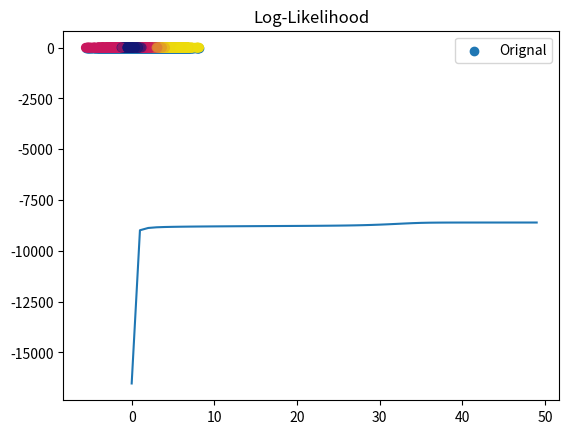

Recreate this plot in Python.
# -*- coding: utf-8 -*-
"""
Created on Tue Feb 11 11:26:34 2020

[redacted]

GMM : Gausiyan Mixture models.

GMMs :
    This is unsupervised algo for create a class. This is similar to K-NN model, however, 
    the selection of class is done through probalities instead of hard classification. 
    This is also called soft classification since allocate the sample points to categroies with probabalities
    Initially it will start with random guassians.
    There are three parameters for each class:
        pi, mu, and co-variance 
    pi is the probabilit of selecting a give kth class. it is propotional to teh size of the class.
    mu and co-variance are the estimated mean and estimated co-variance of the guasssianss.
    
    For this exerices: 
        We will create a sample two-D points with three guassians. We will plot and see
        And we will pass the same data points to GMM with parameter K
        Note that we will check the process of selecting K in this exercise.

"""

import numpy as np
import matplotlib.pyplot as plt

from scipy.stats import multivariate_normal

def clouds(show_fig=True):
    # Generate sample data points with three clusters.
    D = 2 # the samples are two -dimenational. For easy visualization. We can be make it even 1
    N = 2000 # total number of samples.
    sep = 5 # separation between the means
    
    mu1 = np.array([0,0])
    mu2 = np.array([sep,0])
    mu3 = np.array([0,sep])
    
    sigma1 = 2
    sigma2 = 1
    sigma3 = 0.5
    
    X = np.zeros((N,D)) # contains two -data points
    # First cluster contains : 1200, second 600 and third one contains 200
    X[:1200,:] = np.random.randn(1200,D)*sigma1 + mu1
    X[1200:1800,:] = np.random.randn(600,D)*sigma2 + mu2
    X[1800:,:] = np.random.randn(200,D)*sigma3 + mu3
    if show_fig :
        plt.scatter(X[:,0],X[:,1],label="Orignal")
        plt.title("Original Data points")
        plt.legend()
        plt.show()
    return X

class GMM:
    def __init__(self,K):
        self.K = K
        self.max_iteration = 100
        self.smoothing = 1e-2
        
    def displayParameter(self):
        print("Means: \n",self.Means)
        print("Covariances:\n",self.co_vars)
        print("Cluster propoationates or probabilites:\n",self.pis)
        print("Responsbilities size\n", self.R.shape)


    def fit(self, X):
        N, D = X.shape
        print ("We are in fit function")
        
        # Let initialize GMM  parameters.
        self.Means = np.zeros((self.K,D))
        self.co_vars = np.zeros((self.K, D, D))
        self.pis = np.ones(self.K)/self.K # uniform distribution.
        
        # Assignments or Responsbility R holds the samples with probabilities.
        self.R = np.zeros((N,self.K))
        
        #self.displayParameter()
    

        for k in range(self.K):
            self.Means[k] = X[np.random.choice(N)] # randomly select k points and assigning them as means of the cluster
            self.co_vars[k] = np.eye(D, D) # assuming that the gausians are spirical with unit size

        
        lls = []
        weighted_pdfs = np.zeros((N, self.K)) # Collect the probabilities of each sample with k guaisians
        for i in range(self.max_iteration):
        
            # E-Step : calcualte the probabilities of each sample with the given gausians.
            # assign them to R.
            for k in range(self.K):
                weighted_pdfs[:,k] = self.pis[k]*multivariate_normal.pdf(X, self.Means[k], self.co_vars[k])
            # R is the NxK array. For each sample, we have k guasian. 
            #We are keeping converting the probabilies into row.sum = 1 vertors
            self.R = weighted_pdfs / weighted_pdfs.sum(axis=1, keepdims=True)
    
    
            # M step. Recalcualte the M, Co-vars and Pis
            for k in range(self.K): # for each categories, calculate Mu, Sigma/Co-variance and pi.
                # Calculating the pi values.i.e size of the cluster.
                Nk = self.R[:,k].sum() # sums all the wigthed probabilities of for a given category. 
                self.pis[k] = Nk/N
#                print("new size",self.pis[k])

                # Calculate Means:
                self.Means[k] = self.R[:,k].dot(X) / Nk  # not divide by N
                
                #Calcualte co-variances:
                # (X - mu)**2
                
                delta = X - self.Means[k] # N x D
                Rdelta = np.expand_dims(self.R[:,k], -1) * delta # multiplies R[:,k] by each col. of delta - N x D
                self.co_vars[k] = Rdelta.T.dot(delta) / Nk + np.eye(D)*self.smoothing # D x D



            # find the difference error.
            ll = np.log(weighted_pdfs.sum(axis=1)).sum()
            lls.append(ll)
            if i > 0:
                if np.abs(lls[i] - lls[i-1]) < 0.01:
                    print ("iterations:",i)
                    break



            
        #print("LL:",lls)
        plt.plot(lls)
        plt.title("Log-Likelihood")
        plt.show()
    
        random_colors = np.random.random((self.K, 3))
        colors = self.R.dot(random_colors)
        plt.scatter(X[:,0], X[:,1], c=colors)
        plt.show()
    
        print("pi:", self.pis)
        print("means:", self.Means)
        print("covariances:", self.co_vars)
        return self.R





if __name__ == "__main__" :
    print("GMM functionality starts here")

    # display the cloud of data points    
    X = clouds()

    #  Cluster classification using GMM
    # Assume that there are three clusters.
    k = 3
    g = GMM(k)
    g.fit(X)
